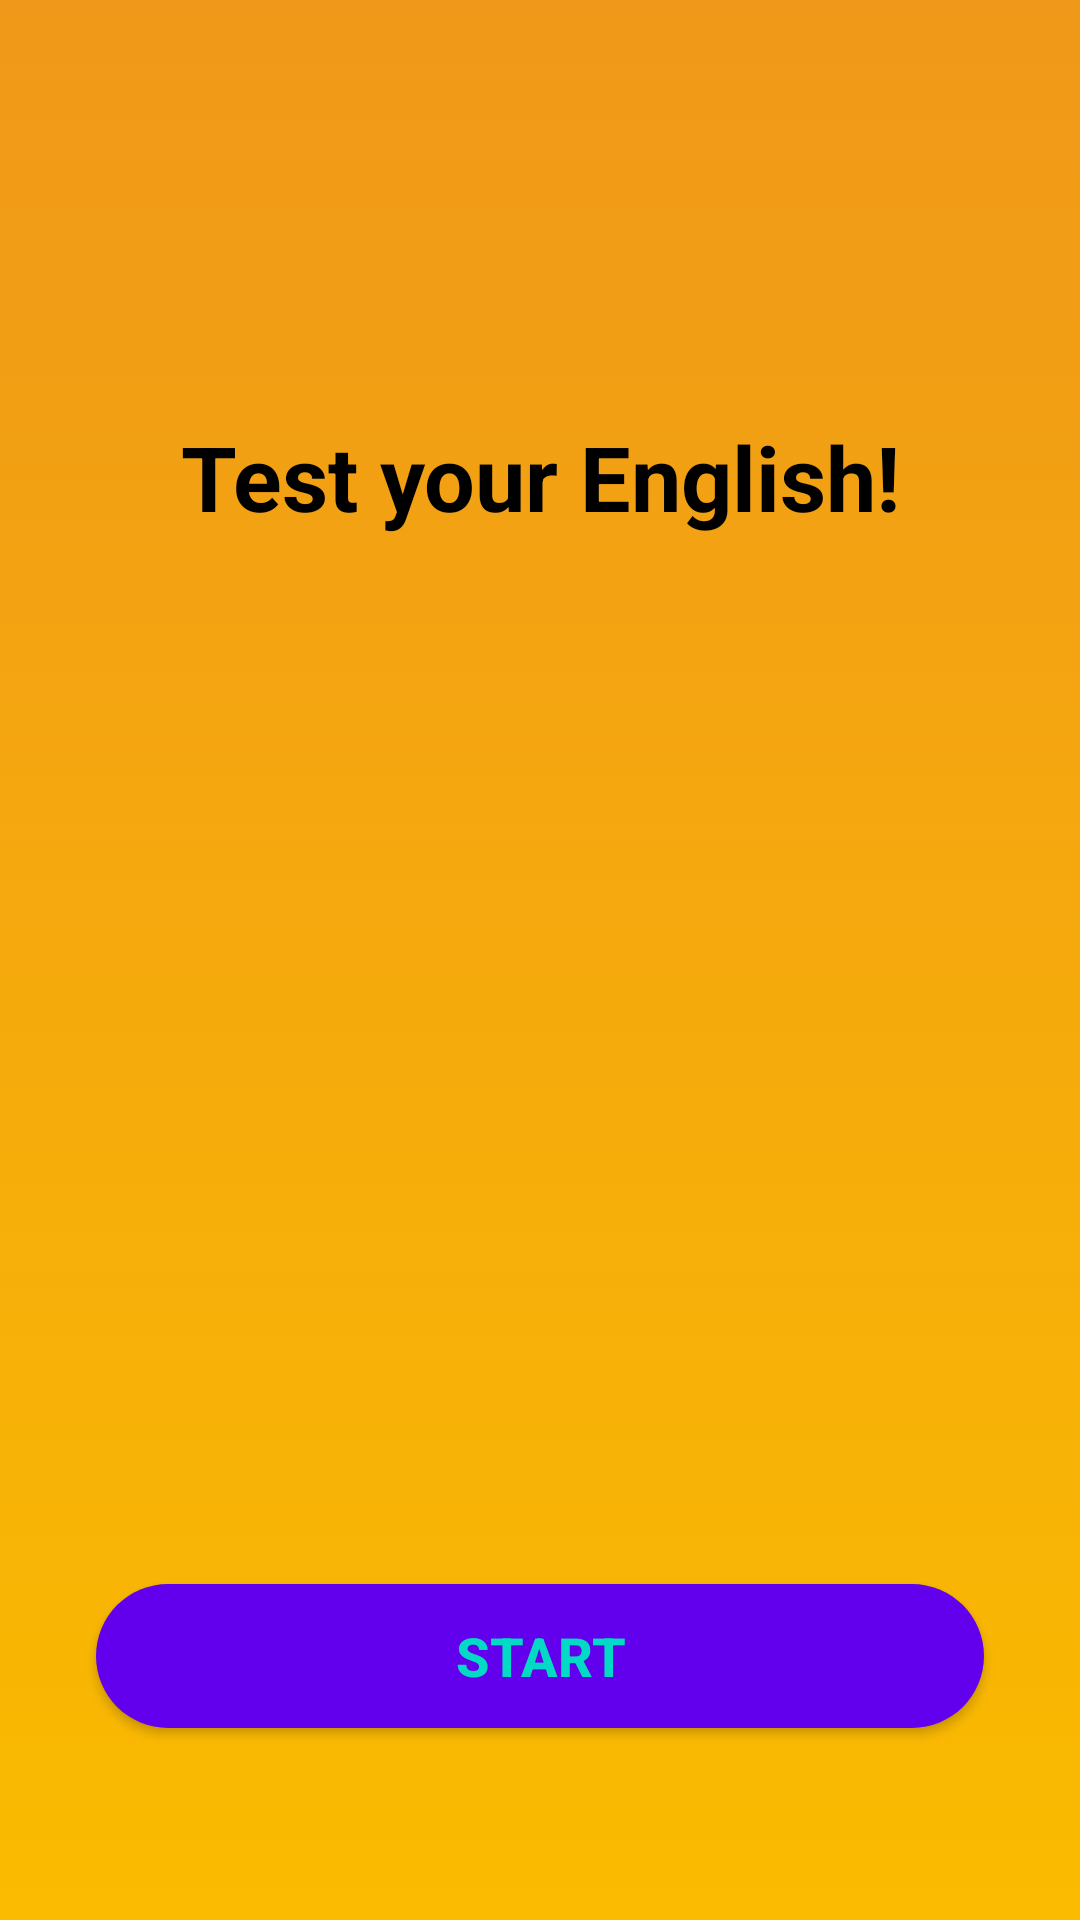

Write the Android layout XML for this screen, with the resource values it uses.
<!-- AndroidManifest.xml: application theme Theme.TestYourEnglish -->
<!-- res/layout/activity_main.xml -->
<?xml version="1.0" encoding="utf-8"?>
<androidx.constraintlayout.widget.ConstraintLayout xmlns:android="http://schemas.android.com/apk/res/android"
    xmlns:app="http://schemas.android.com/apk/res-auto"
    xmlns:tools="http://schemas.android.com/tools"
    android:layout_width="match_parent"
    android:layout_height="match_parent"
    android:background="@drawable/main_background"
    tools:context=".MainActivity">

    <ImageView
        android:id="@+id/imageView2"
        android:layout_width="wrap_content"
        android:layout_height="wrap_content"
        android:layout_marginBottom="16dp"
        app:layout_constraintBottom_toBottomOf="parent"
        app:layout_constraintEnd_toEndOf="parent"
        app:layout_constraintHorizontal_bias="0.498"
        app:layout_constraintStart_toStartOf="parent"
        app:layout_constraintTop_toTopOf="parent"
        app:layout_constraintVertical_bias="0.163"
        app:srcCompat="@drawable/logo" />

    <TextView
        android:id="@+id/main_title"
        android:layout_width="0dp"
        android:layout_height="wrap_content"
        android:layout_marginTop="32dp"
        android:layout_marginBottom="456dp"
        android:text="Test your English!"
        android:gravity="center"
        android:textSize="30sp"
        android:textStyle="bold"
        android:textColor="@android:color/black"
        app:layout_constraintBottom_toBottomOf="parent"
        app:layout_constraintEnd_toEndOf="parent"
        app:layout_constraintStart_toStartOf="parent"
        app:layout_constraintTop_toBottomOf="@+id/imageView2" />

    <Button
        android:id="@+id/ma_startB"
        android:layout_width="0dp"
        android:layout_height="wrap_content"
        android:layout_marginStart="32dp"
        android:layout_marginEnd="32dp"
        android:layout_marginBottom="64dp"
        android:text="Start"
        android:background="@drawable/round_corner"
        android:textSize="18sp"
        android:textStyle="bold"
        android:textColor="@color/colorAccent"
        app:layout_constraintBottom_toBottomOf="parent"
        app:layout_constraintEnd_toEndOf="parent"
        app:layout_constraintStart_toStartOf="parent" />
</androidx.constraintlayout.widget.ConstraintLayout>
<!-- resources referenced by this layout -->
<resources>
  <!-- drawable main_background (drawable) -->
  <?xml version="1.0" encoding="utf-8"?>
  <selector xmlns:android="http://schemas.android.com/apk/res/android">
      <item>
          <shape>
              <gradient
                  android:startColor="#FABB00"
                  android:endColor="#F09819"
                  android:angle="90"
                  />
          </shape>
  
      </item>
  </selector>
  <!-- drawable round_corner (drawable) -->
  <?xml version="1.0" encoding="utf-8"?>
  <shape android:shape="rectangle" xmlns:android="http://schemas.android.com/apk/res/android">
      <corners android:radius="300dp"></corners>
      <solid android:color="@color/colorPrimary"></solid>
  </shape>
  <style name="Theme.TestYourEnglish" parent="Theme.AppCompat.Light.NoActionBar">
          
          <item name="colorPrimary">@color/purple_500</item>
          <item name="colorPrimaryVariant">@color/purple_700</item>
          <item name="colorOnPrimary">@color/white</item>
          
          <item name="colorSecondary">@color/teal_200</item>
          <item name="colorSecondaryVariant">@color/teal_700</item>
          <item name="colorOnSecondary">@color/black</item>
          
          <item name="android:statusBarColor">?attr/colorPrimaryVariant</item>
          
      </style>
  <!-- not gathered from this repository: default colours our renderer supplied (Android Studio template values) -->
  <color name="purple_500">#FF6200EE</color>
  <color name="purple_700">#FF3700B3</color>
  <color name="teal_200">#FF03DAC5</color>
  <color name="teal_700">#FF018786</color>
  <color name="black">#FF000000</color>
  <color name="white">#FFFFFFFF</color>
  <color name="colorPrimary">#FF6200EE</color>
  <color name="colorAccent">#FF03DAC5</color>
</resources>
